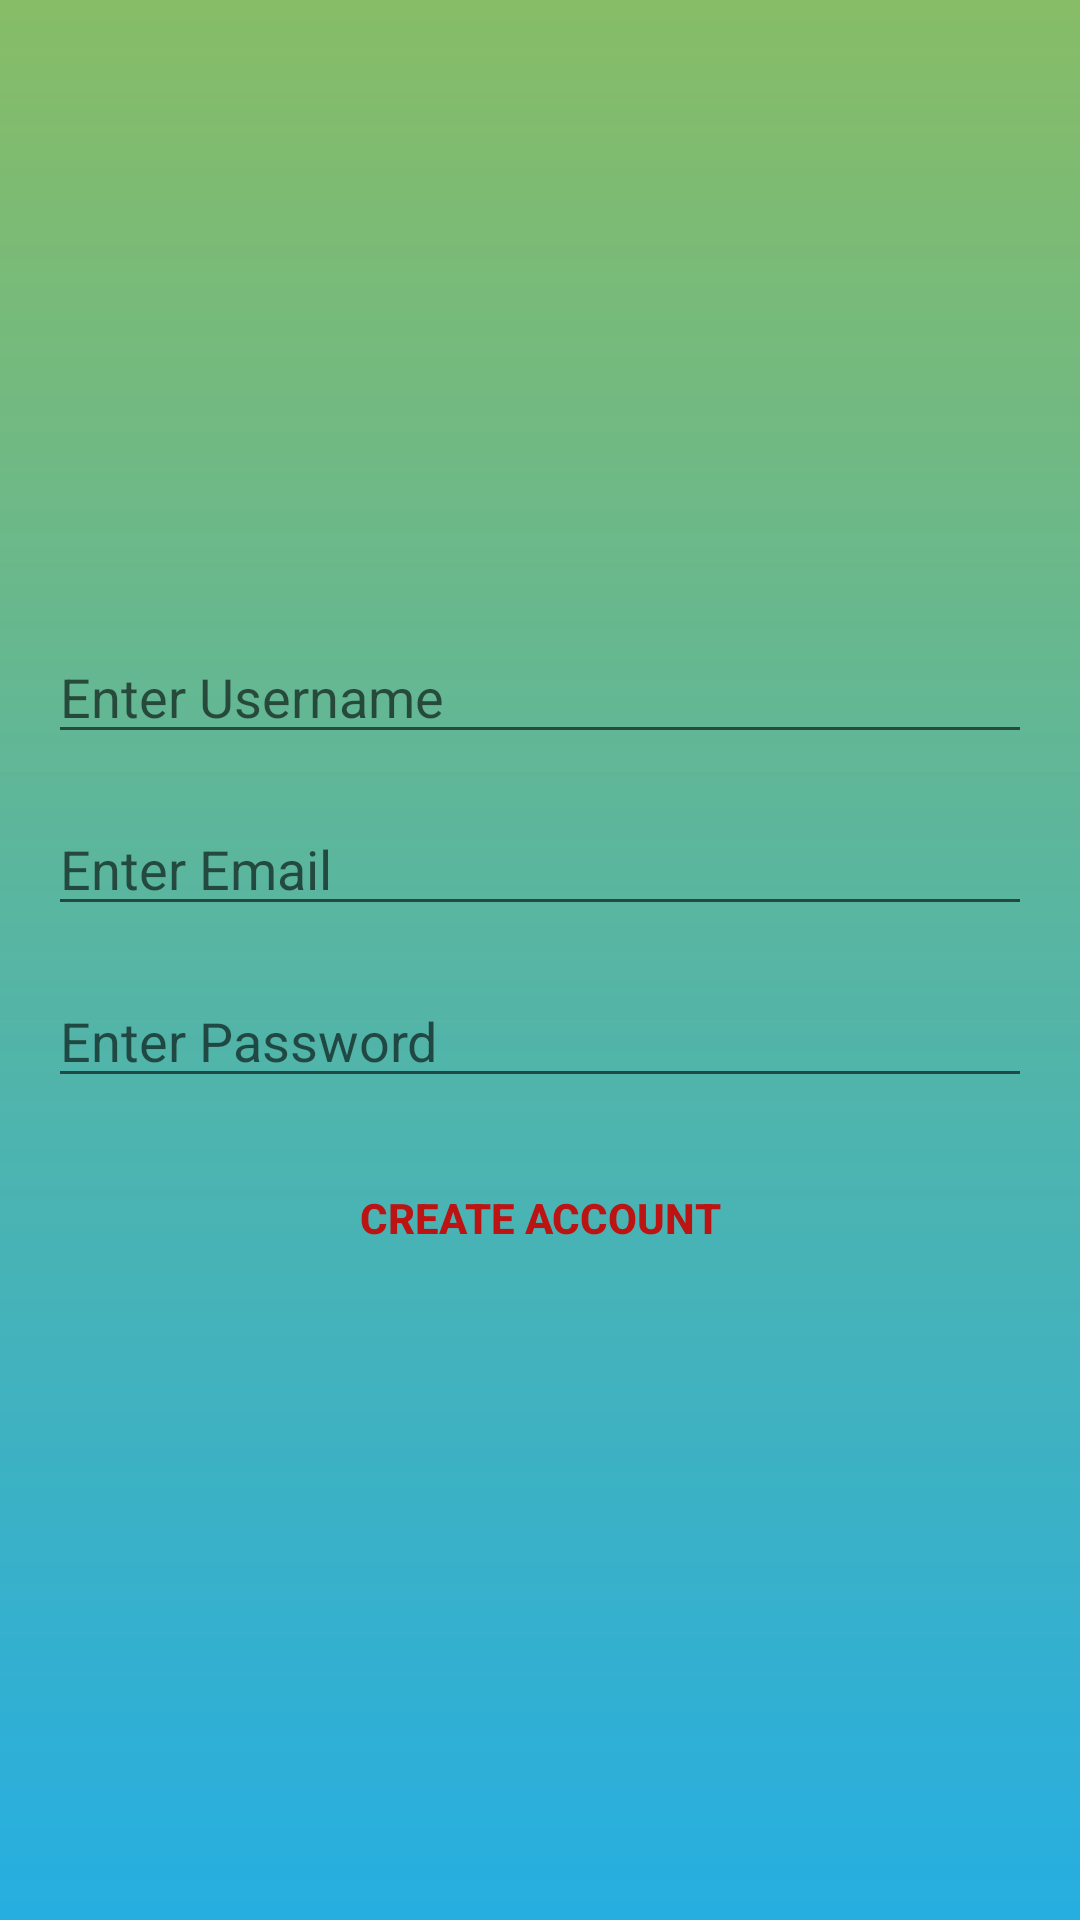

This screen was rendered from an Android layout file. Write that file and the resources it references.
<!-- AndroidManifest.xml: application theme Theme.JournalFirestore -->
<!-- res/layout/activity_create_account.xml -->
<?xml version="1.0" encoding="utf-8"?>
<LinearLayout
    xmlns:android="http://schemas.android.com/apk/res/android"
    xmlns:app="http://schemas.android.com/apk/res-auto"
    xmlns:tools="http://schemas.android.com/tools"
    android:layout_width="match_parent"
    android:layout_height="match_parent"
    tools:context=".CreateAccountActivity"
    android:gravity="center"
    android:orientation="vertical"
    android:padding="16dp"
    android:background="@drawable/shape">

    <ProgressBar
        android:id="@+id/create_account_progress_bar"
        android:layout_width="wrap_content"
        android:layout_height="wrap_content"
        style="?android:attr/progressBarStyleLarge"
        android:visibility="gone"/>

    <LinearLayout
        android:id="@+id/email_password_layout"
        android:orientation="vertical"
        android:layout_width="match_parent"
        android:layout_height="wrap_content">

        <EditText
            android:id="@+id/create_acc_username_edittext"
            android:layout_width="match_parent"
            android:layout_height="wrap_content"
            android:hint="Enter Username"
            android:inputType="textPersonName"
            android:maxLines="1" />

        <AutoCompleteTextView
            android:id="@+id/create_acc_email_autocomplete"
            android:layout_width="match_parent"
            android:layout_marginTop="16dp"
            android:layout_height="wrap_content"
            android:hint="@string/enter_email"
            android:inputType="textEmailAddress"
            android:maxLines="1"/>

        <EditText
            android:id="@+id/create_acc_password_edittext"
            android:layout_width="match_parent"
            android:layout_height="wrap_content"
            android:hint="Enter Password"
            android:inputType="textPassword"
            android:maxLines="1"
            android:layout_marginTop="16dp"/>

        <Button
            android:id="@+id/create_account_btn"
            android:layout_width="match_parent"
            android:layout_height="wrap_content"
            android:text="@string/create_account"
            android:textColor="@color/red"
            android:background="@android:color/transparent"
            android:textStyle="bold"
            android:layout_marginTop="16dp"/>

    </LinearLayout>




</LinearLayout>
<!-- resources referenced by this layout -->
<resources>
  <color name="red">#BC1313</color>
  <!-- drawable shape (drawable) -->
  <?xml version="1.0" encoding="utf-8"?>
  <shape
      xmlns:android="http://schemas.android.com/apk/res/android"
      android:shape="rectangle">
  
      <gradient
          android:angle="270"
          android:startColor="@color/startColor"
          android:endColor="@color/endColor"/>
  
  </shape>
  <string name="create_account">Create Account</string>
  <string name="enter_email">Enter Email</string>
  <style name="Theme.JournalFirestore" parent="Theme.MaterialComponents.DayNight.DarkActionBar">
          
          <item name="colorPrimary">@color/startColor</item>
          <item name="colorPrimaryVariant">@color/startColor</item>
          <item name="colorOnPrimary">@color/white</item>
          
          <item name="colorSecondary">@color/teal_200</item>
          <item name="colorSecondaryVariant">@color/teal_700</item>
          <item name="colorOnSecondary">@color/black</item>
          
          <item name="android:statusBarColor" tools:targetApi="l">?attr/colorPrimaryVariant</item>
          
      </style>
  <color name="startColor">#CC69AC40</color>
  <color name="endColor">#26AEE1</color>
  <color name="white">#FFFFFFFF</color>
  <color name="teal_200">#FF03DAC5</color>
  <color name="teal_700">#FF018786</color>
  <color name="black">#FF000000</color>
</resources>
